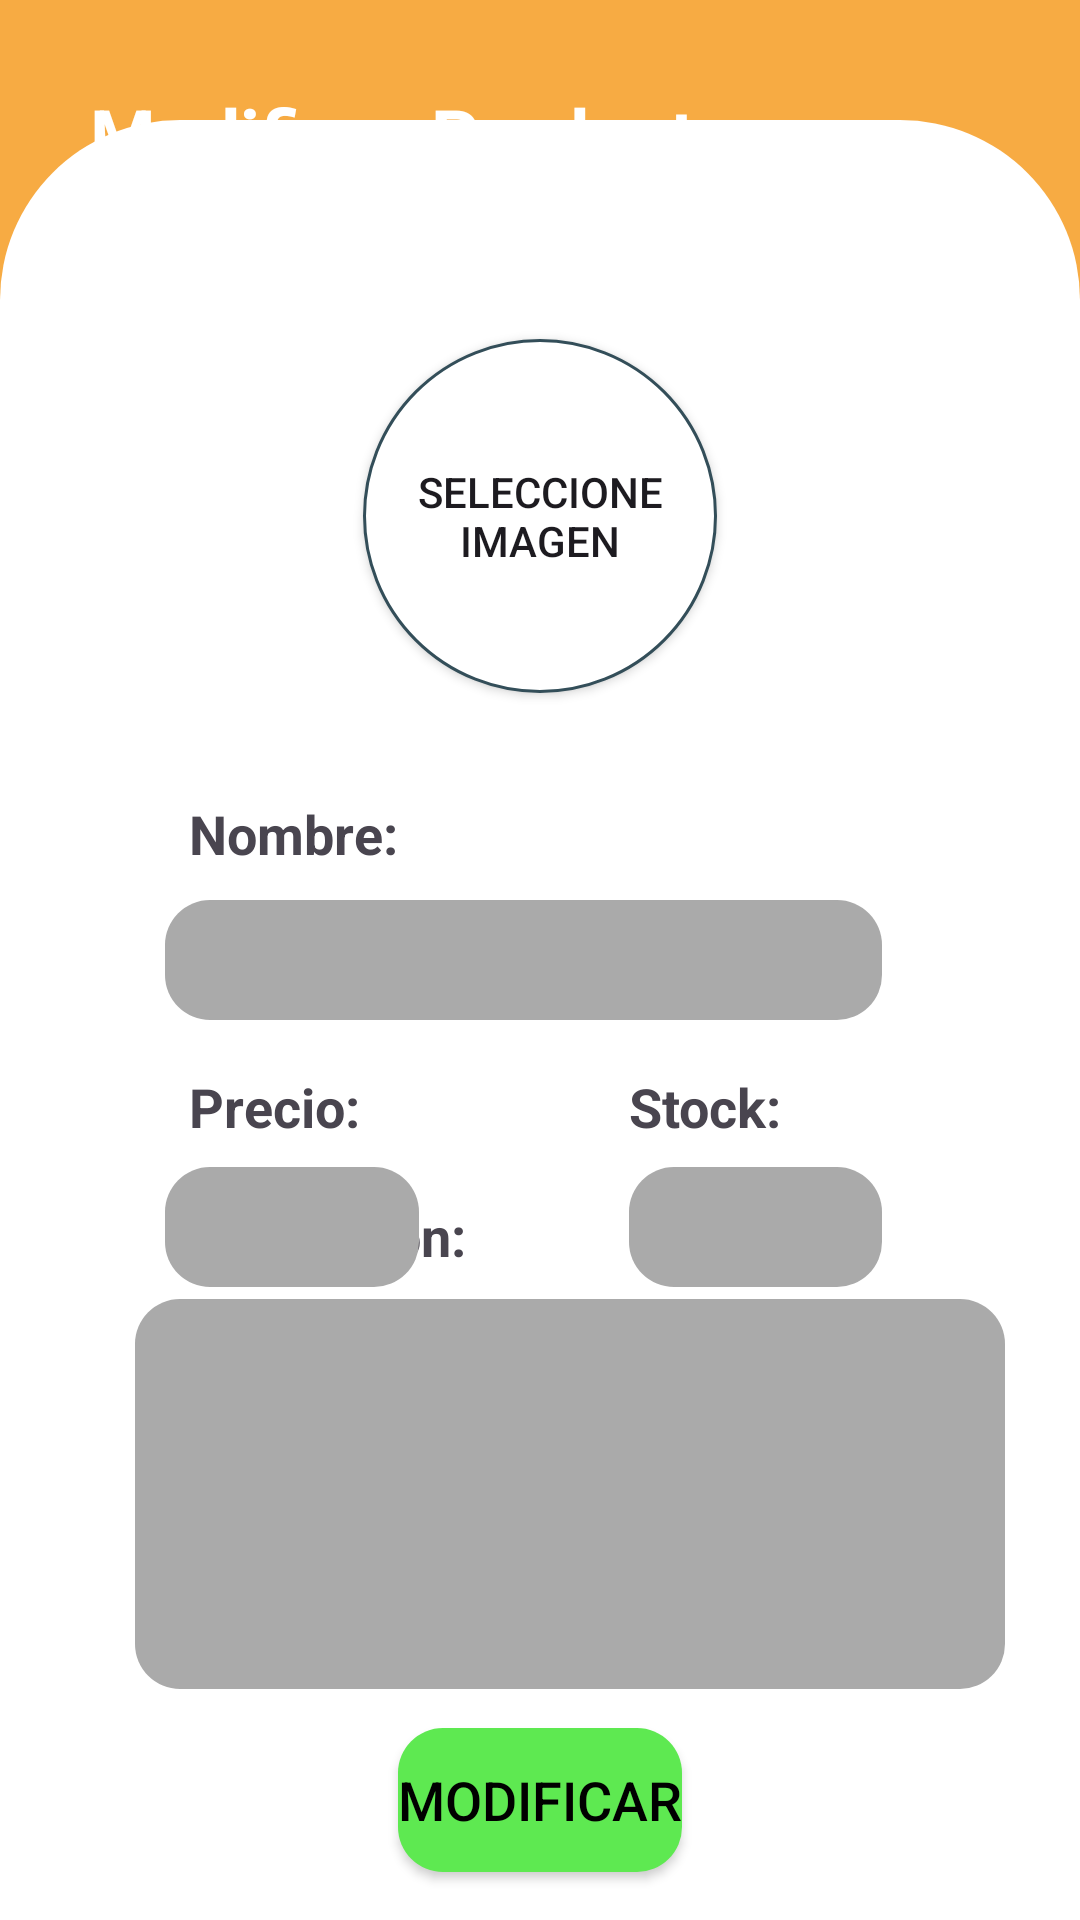

Write the Android layout XML for this screen, with the resource values it uses.
<!-- AndroidManifest.xml: application theme Theme.ProyectoDAM -->
<!-- res/layout/activity_modificar_producto.xml -->
<?xml version="1.0" encoding="utf-8"?>
<androidx.constraintlayout.widget.ConstraintLayout xmlns:android="http://schemas.android.com/apk/res/android"
    xmlns:app="http://schemas.android.com/apk/res-auto"
    xmlns:tools="http://schemas.android.com/tools"
    android:layout_width="match_parent"
    android:layout_height="match_parent">

    <View
        android:id="@+id/firstSection"
        android:layout_width="0dp"
        android:layout_height="0dp"
        android:layout_above="@+id/secondSection"
        android:layout_alignParentTop="true"
        android:background="@color/orange"
        app:layout_constraintBottom_toBottomOf="parent"
        app:layout_constraintEnd_toEndOf="parent"
        app:layout_constraintStart_toStartOf="parent"
        app:layout_constraintTop_toTopOf="parent" />

    <TextView
        android:id="@+id/textView6"
        android:layout_width="wrap_content"
        android:layout_height="wrap_content"
        android:layout_marginStart="30dp"
        android:layout_marginTop="28dp"
        android:text="Modificar Producto"
        android:textColor="@color/white"
        android:textSize="25dp"
        android:textStyle="bold"
        app:layout_constraintStart_toStartOf="parent"
        app:layout_constraintTop_toTopOf="parent" />

    <View
        android:id="@+id/secondSection"
        android:layout_width="0dp"
        android:layout_height="600dp"
        android:layout_alignParentBottom="true"
        android:background="@drawable/border"
        app:layout_constraintBottom_toBottomOf="@+id/firstSection"
        app:layout_constraintEnd_toEndOf="parent"
        app:layout_constraintStart_toStartOf="parent"
        tools:ignore="MissingConstraints" />

    <ImageView
        android:id="@+id/imageView"
        android:layout_width="0dp"
        android:layout_height="0dp"
        android:layout_marginStart="8dp"
        android:layout_marginTop="26dp"
        android:layout_marginEnd="8dp"
        android:layout_marginBottom="13dp"
        android:src="@drawable/productos"
        app:layout_constraintBottom_toTopOf="@+id/button9"
        app:layout_constraintEnd_toEndOf="@+id/textView6"
        app:layout_constraintStart_toStartOf="@+id/button9"
        app:layout_constraintTop_toBottomOf="@+id/textView6" />

    <TextView
        android:id="@+id/textView10"

        android:layout_width="wrap_content"
        android:layout_height="wrap_content"
        android:layout_marginStart="10dp"
        android:layout_marginBottom="216dp"
        android:text="Descripción:"
        android:textSize="18dp"
        android:textStyle="bold"
        app:layout_constraintBottom_toBottomOf="parent"
        app:layout_constraintStart_toStartOf="@+id/editTextFoodName4" />

    <EditText
        android:id="@+id/editTextFoodName4"
        android:layout_width="290dp"
        android:layout_height="0dp"
        android:layout_centerInParent="true"
        android:layout_marginStart="45dp"
        android:layout_marginTop="9dp"
        android:layout_marginBottom="13dp"
        android:background="@drawable/border_text"
        android:hint=""
        android:textAlignment="center"
        android:textSize="12dp"
        app:layout_constraintBottom_toTopOf="@+id/button7"
        app:layout_constraintStart_toStartOf="parent"
        app:layout_constraintTop_toBottomOf="@+id/textView10" />

    <EditText
        android:id="@+id/editTextFoodName6"

        android:layout_width="0dp"
        android:layout_height="40dp"
        android:layout_centerInParent="true"
        android:background="@drawable/border_text"
        app:layout_constraintBottom_toBottomOf="parent"
        app:layout_constraintEnd_toEndOf="@+id/editTextFoodName8"
        app:layout_constraintStart_toStartOf="@+id/editTextFoodName2"
        app:layout_constraintTop_toTopOf="parent" />

    <TextView
        android:id="@+id/textView7"

        android:layout_width="wrap_content"
        android:layout_height="wrap_content"
        android:layout_marginStart="8dp"
        android:layout_marginBottom="10dp"
        android:text="Nombre:"
        android:textSize="18dp"
        android:textStyle="bold"
        app:layout_constraintBottom_toTopOf="@+id/editTextFoodName6"
        app:layout_constraintStart_toStartOf="@+id/editTextFoodName6" />

    <EditText
        android:id="@+id/editTextFoodName2"
        android:inputType="numberDecimal"
        android:layout_width="0dp"
        android:layout_height="0dp"
        android:layout_centerInParent="true"
        android:layout_marginStart="55dp"
        android:layout_marginEnd="70dp"
        android:background="@drawable/border_text"
        app:layout_constraintBottom_toBottomOf="@+id/editTextFoodName8"
        app:layout_constraintEnd_toStartOf="@+id/editTextFoodName8"
        app:layout_constraintStart_toStartOf="parent"
        app:layout_constraintTop_toTopOf="@+id/editTextFoodName8" />

    <TextView
        android:id="@+id/textView8"

        android:layout_width="wrap_content"
        android:layout_height="wrap_content"
        android:layout_marginStart="8dp"
        android:layout_marginBottom="8dp"
        android:text="Precio:"
        android:textSize="18dp"
        android:textStyle="bold"
        app:layout_constraintBottom_toTopOf="@+id/editTextFoodName2"
        app:layout_constraintStart_toStartOf="@+id/editTextFoodName2" />

    <EditText
        android:id="@+id/editTextFoodName8"
        android:layout_width="0dp"
        android:layout_height="40dp"
        android:layout_centerInParent="true"
        android:layout_marginTop="49dp"
        android:layout_marginEnd="66dp"
        android:layout_marginBottom="50dp"
        android:background="@drawable/border_text"
        android:inputType="number"
        app:layout_constraintBottom_toTopOf="@+id/editTextFoodName4"
        app:layout_constraintEnd_toEndOf="parent"
        app:layout_constraintStart_toEndOf="@+id/editTextFoodName2"
        app:layout_constraintTop_toBottomOf="@+id/editTextFoodName6"
        app:layout_constraintVertical_bias="0.0" />

    <TextView
        android:id="@+id/textView9"

        android:layout_width="wrap_content"
        android:layout_height="wrap_content"
        android:layout_marginBottom="8dp"
        android:text="Stock:"
        android:textSize="18dp"
        android:textStyle="bold"
        app:layout_constraintBottom_toTopOf="@+id/editTextFoodName8"
        app:layout_constraintStart_toStartOf="@+id/editTextFoodName8" />

    <Button
        android:id="@+id/button7"

        android:layout_width="wrap_content"
        android:layout_height="wrap_content"
        android:layout_marginBottom="16dp"
        android:background="@drawable/border_button"
        android:text="Modificar"
        android:textColor="@color/black"
        android:textSize="18dp"
        app:layout_constraintBottom_toBottomOf="parent"
        app:layout_constraintEnd_toEndOf="parent"
        app:layout_constraintStart_toStartOf="parent" />

    <Button
        android:id="@+id/button9"
        android:layout_width="118dp"
        android:layout_height="118dp"
        android:layout_marginTop="50dp"
        android:layout_marginBottom="46dp"
        android:background="@drawable/contenedor_img_circular"
        android:text="Seleccione Imagen"
        app:layout_constraintBottom_toTopOf="@+id/editTextFoodName6"
        app:layout_constraintEnd_toEndOf="parent"
        app:layout_constraintStart_toStartOf="parent"
        app:layout_constraintTop_toTopOf="@+id/secondSection" />


</androidx.constraintlayout.widget.ConstraintLayout>
<!-- resources referenced by this layout -->
<resources>
  <color name="black">#FF000000</color>
  <color name="orange">#F7AB43</color>
  <color name="white">#FFFFFFFF</color>
  <!-- drawable border (drawable) -->
  <?xml version="1.0" encoding="utf-8"?>
  <selector xmlns:android="http://schemas.android.com/apk/res/android">
      <item android:state_enabled="true">
  
          <shape android:shape="rectangle">
              <corners android:topLeftRadius="60dp" android:topRightRadius="60dp" />
              <solid android:color="@color/white" />
          </shape>
      </item>
  </selector>
  <!-- drawable border_button (drawable) -->
  <?xml version="1.0" encoding="utf-8"?>
  <selector xmlns:android="http://schemas.android.com/apk/res/android">
      <item android:state_enabled="true">
  
          <shape android:shape="rectangle">
              <corners android:radius="15dp" />
              <solid android:color="#5ee951" />
          </shape>
      </item>
  </selector>
  <!-- drawable border_text (drawable) -->
  <?xml version="1.0" encoding="utf-8"?>
  <selector xmlns:android="http://schemas.android.com/apk/res/android">
      <item android:state_enabled="true">
  
          <shape android:shape="rectangle">
              <corners android:radius="15dp" />
              <solid android:color="@android:color/darker_gray" />
          </shape>
      </item>
  
      <item android:state_enabled="true">
  
          <shape android:shape="rectangle">
              <solid android:color="@android:color/black" />
          </shape>
      </item>
  </selector>
  <!-- drawable contenedor_img_circular (drawable) -->
  <?xml version="1.0" encoding="utf-8"?>
  <selector xmlns:android="http://schemas.android.com/apk/res/android">
      <item android:state_enabled="true" android:state_focused="true" >
          <shape android:shape="oval">
              <solid android:color="@color/white"></solid>
              <corners android:radius="10dp" ></corners>
              <stroke android:color="#334940" android:width="2dp"></stroke>
          </shape>
      </item>
      <item android:state_enabled="true" >
          <shape android:shape="oval">
              <solid android:color="@color/white"></solid>
              <corners android:radius="10dp" ></corners>
              <stroke android:color="#334E59" android:width="1dp"></stroke>
          </shape>
      </item>
  </selector>
  <style name="Theme.ProyectoDAM" parent="Base.Theme.ProyectoDAM" />
  <style name="Base.Theme.ProyectoDAM" parent="Theme.Material3.DayNight.NoActionBar">
          
          
      </style>
</resources>
